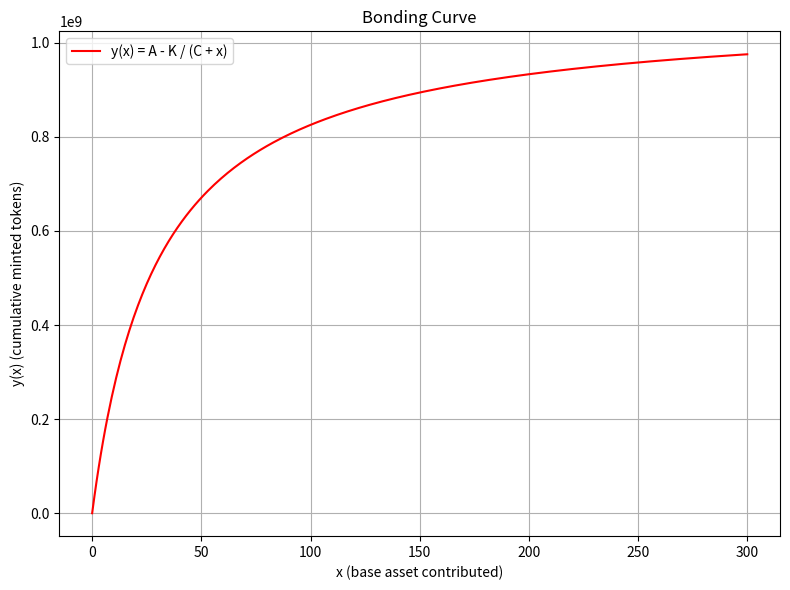

Source code (Python):
import matplotlib.pyplot as plt
import numpy as np

def y_of_x(x, A, K, C):
    """
    Bonding curve formula:
    y(x) = A - K / (C + x)
    """
    return A - K / (C + x)

def main():
    A = 1_073_000_191.0  # Maximum number of tokens
    K = 32_190_005_730.0  # Curve "speed" parameter
    C = 30.0  # Virtual pool / offset

    x_min, x_max = 0.0, 300.0
    x_vals = np.linspace(x_min, x_max, 301)
    y_vals = [y_of_x(x, A, K, C) for x in x_vals]

    plt.figure(figsize=(8, 6))
    plt.plot(x_vals, y_vals, label="y(x) = A - K / (C + x)", color="red")
    plt.title("Bonding Curve")
    plt.xlabel("x (base asset contributed)")
    plt.ylabel("y(x) (cumulative minted tokens)")
    plt.grid(True)
    plt.legend()
    plt.tight_layout()

    plt.savefig("bonding_curve.png", dpi=300)
    plt.show()

if __name__ == "__main__":
    main()